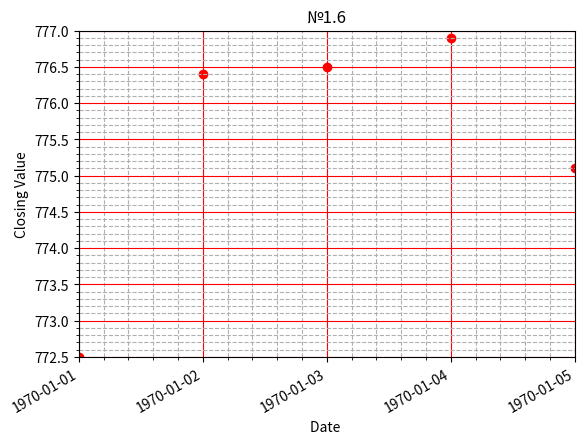

Write Python code to recreate this figure.
import numpy as np
import matplotlib.font_manager as fm
import matplotlib.gridspec as gridspec
import matplotlib.pyplot as plt
import matplotlib.dates as mdates
import os

from matplotlib import rc, rcParams
from matplotlib.ticker import FormatStrFormatter, NullFormatter
from matplotlib.ticker import AutoMinorLocator, FixedLocator, MultipleLocator
from random import randint, choice
from numpy import pi
import datetime as dt

figure=plt.figure()

plt.title('название')
plt.ylabel('y - axis')
plt.xlabel('x - axis ')


def num1():
    plt.title('№1.1')
    plt.plot((0, 1), (0, 1)) #num1


def num2():
    plt.title('№1.2')
    plt.plot((10, 20,30), (20, 40,10),linewidth=3)
    plt.plot((10, 20,30), (40, 10,30),color="red",linewidth=5)
    plt.legend(['line1-width-3','line2-width-5'])


def num3():
    plt.title('№1.3')
    plt.plot((10, 20,30), (20, 40,10),linestyle="dotted")
    plt.plot((10, 20,30), (40, 10,30),color="red",linestyle="dashed")
    plt.legend(['line1-dotter','line2-dashed'])


def num4():
    plt.title('№1.4')
    plt.plot((1, 4,5,6,7), (2,6,3,6,3),color="red",linestyle="dashdot")
    plt.scatter((1, 4,5,6,7), (2,6,3,6,3),color="blue")


def num5():
    plt.title('№1.5')
    plt.xlim(0,10)
    plt.ylim(0,30)
    plt.scatter((2,3,5,6,8), (1,5,10,17,20),color="blue",marker="*")
    plt.scatter((3,4,6,7,9), (2,6,11,20,21),color="red")


def num6():
    plt.ylabel('Closing Value')
    plt.xlabel('Date ') 
    plt.title('№1.6')
    now = dt.datetime.now()
    then = now + dt.timedelta(days=5)
    days = mdates.drange(now,then,dt.timedelta(days=1))
    plt.gca().xaxis.set_major_formatter(mdates.DateFormatter('%Y-%m-%d'))
    plt.gca().xaxis.set_major_locator(mdates.DayLocator(interval=1))
    plt.xlim(0,4)
    plt.ylim(772.5,777.0)
    plt.plot(days, (772.5,776.4,776.5,776.9,775.1),color="red")
    plt.scatter((0,1,2,3,4), (772.5,776.4,776.5,776.9,775.1),color="red")
    plt.minorticks_on()
    plt.gcf().autofmt_xdate()
    plt.grid(True,color="red",which="major")# сетка
    plt.grid(True,linestyle="--",which="minor")# сетка




num6()

plt.show()
